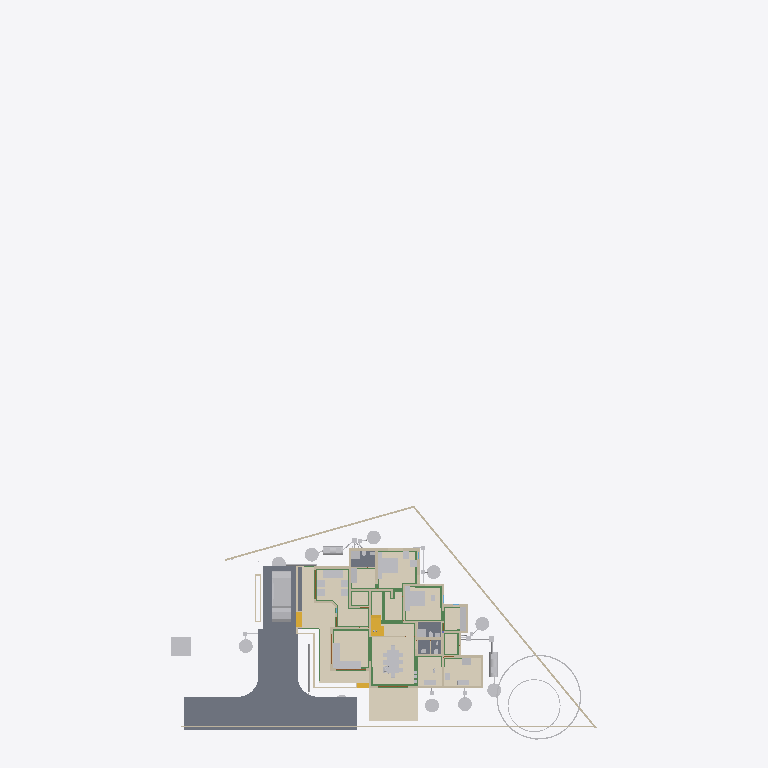
Plan cut of the same IFC building model at storey '00' (level 0.00 m, cut at 1.40 m), seen from above with north up, elements coloured by IFC class (only those large enough to see are counted): 40 other elements (light grey), 32 walls (beige), 23 beams (green), 5 slabs (grey), 5 coverings (cream), 4 stair flights (yellow), 3 doors (brown). Cut surfaces are drawn darker.
Extent 43.3 m × 72.3 m × 25.5 m (x, y, z). Storeys (13): 00 at 0.00 m; AC at 0.00 m; Plumbing at 0.00 m; Footing at 0.00 m; Verandah at 0.00 m; GFWall at 0.00 m; schedule at 0.00 m; GF at 0.45 m; Electrical at 1.20 m; GFLintel at 2.55 m; FF at 3.60 m; FFLintel at 5.80 m; SF at 6.45 m. Elements (1189): 271 IfcWall, 185 IfcBeam, 126 IfcColumn, 74 IfcPipeSegment, 69 IfcSwitchingDevice, 64 IfcCableCarrierSegment, 47 IfcFurniture, 46 IfcWindow, 45 IfcDoor, 40 IfcElectricDistributionBoard, 38 IfcJunctionBox, 27 IfcSlab.

HEADER;
FILE_DESCRIPTION(('ViewDefinition[DesignTransferView]'),'2;1');
FILE_NAME('AnilIFC.ifc','2025-12-16T18:28:55+05:30',('Arunarchitect','arunmr801@gmail.com'),('',''),'IfcOpenShell 0.8.4','Bonsai 0.8.4','Nobody');
FILE_SCHEMA(('IFC4X3'));
ENDSEC;
DATA;
#1=IFCPROJECT('0$WNUybvfAYORhaB4XNFsz',$,'My Project',$,$,$,$,(#14,#26),#9);
#30=IFCSITE('3M0IN1zgbAER3qQbvbHEyN',$,'My Site',$,$,#21593,$,$,$,$,$,$,$,$);
#2446=IFCSITE('1Q_c7uVcTCngKTLSlSECoW',$,'Site',$,$,#21603,#2459,$,$,$,$,$,$,$);
#36=IFCBUILDING('1$IA7hdqP7iPKszbJPMQXv',$,'AnilBuilding',$,$,#21598,$,$,$,$,$,$);
#42=IFCBUILDINGSTOREY('2kIwN_l2HEff17hxWulS$t',$,'00',$,$,#21448,$,$,$,$);
#96=IFCBUILDINGSTOREY('1ytHU9NMr9xuhR6nOuParS',$,'GF',$,$,#259126,$,$,$,$);
#113=IFCBUILDINGSTOREY('02Wk4pOKz6S8OjqfsSxw3f',$,'FF',$,$,#212981,$,$,$,$);
#12120=IFCBUILDINGSTOREY('30jjxh13H5ZfRPWBSBUv3P',$,'GFLintel',$,$,#205699,$,$,$,$);
#63201=IFCBUILDINGSTOREY('29$z2S3$n8RvRPKj7iW$sZ',$,'SF',$,$,#63429,$,$,$,$);
#254164=IFCBUILDINGSTOREY('0hSkQ7R7j6iwbn$mabHG_z',$,'AC',$,$,#254180,$,$,$,$);
#254475=IFCBUILDINGSTOREY('17e8_SOoX1N969VhM7p27j',$,'Plumbing',$,$,#254491,$,$,$,$);
#276300=IFCBUILDINGSTOREY('2Qmj$XeZb8nw_ZcmXcYRB7',$,'FFLintel',$,$,#276326,$,$,$,$);
#292157=IFCBUILDINGSTOREY('1BrinBLvn9VPZ2DwTGsjMK',$,'Footing',$,$,#292173,$,$,$,$);
#293765=IFCBUILDINGSTOREY('3pVexKP5P8iukW5Nd8aFrc',$,'Verandah',$,$,#293781,$,$,$,$);
#297723=IFCBUILDINGSTOREY('2pr7wGpJ56cP6TafPwDVS2',$,'GFWall',$,$,#297739,$,$,$,$);
#310266=IFCBUILDINGSTOREY('1nR_hxgln2egxOZBXRaUnL',$,'schedule',$,$,#310282,$,$,$,$);
#316611=IFCBUILDINGSTOREY('2LRAlnEnr8vBpshAssS5bz',$,'Electrical',$,$,#318048,$,$,$,$);
#102656=IFCSLAB('0PC2wOFKfA58MASSpvqWe1',$,'Slab',$,$,#260181,#102677,$,$);
#262073=IFCCOVERING('30fSC4O5j3CB$Dk5H7lFs0',$,'Covering.002',$,$,#351506,#262087,$,$);
#277722=IFCCOVERING('2qKwhCDGX0KgYMPSj_J_bq',$,'Covering.001',$,$,#277771,#277738,$,$);
#277772=IFCCOVERING('3MYM6S3Jf0_O8wl3_PMk7D',$,'Covering.001',$,$,#277855,#277788,$,$);
#97782=IFCSLAB('2H_RNqbb95NBqUBEz4KwU3',$,'Slab',$,$,#297238,#97803,$,$);
#9759=IFCVEHICLE('1oADfEVWn0tPCUY0EM8eBG',$,'Vehicle',$,$,#44509,#9791,$,$);
#14987=IFCWALL('3QvJTaeo13jR4q00Btfvpq',$,'Wall',$,$,#70690,#14998,$,$);
#15105=IFCWALL('2$tbsWQJT3PftHdFdSZRzF',$,'Wall',$,$,#299408,#15116,$,$);
#245824=IFCEARTHWORKSCUT('3BB3EOeNDBbh3wKPIfxmm_',$,'test',$,$,#245839,#245834,$,.BASE_EXCAVATION.);
#342427=IFCCOVERING('3Ja9gY2aD49xtrU4yyEjR$',$,'Covering',$,$,#342466,#342438,$,$);
#25612=IFCFURNITURE('2akChVyKvEohXfhOaKw10T',$,'Furniture',$,$,#259196,#25644,$,$);
#14884=IFCWALL('0MuvIxI8bFFxmzWw1hEsL7',$,'Wall',$,$,#70633,#14890,$,$);
#76381=IFCGEOGRAPHICELEMENT('2pfiLi3vv79x_8U6RE3CYp',$,'GeographicElement',$,$,#76413,#76449,$,$);
#25270=IFCFURNITURE('1LH09B9mjBF9cFS_bJydOX',$,'Furniture',$,$,#411184,#25301,$,$);
#18777=IFCFURNITURE('1aP3zeWsL0ZQXEuRipuWXs',$,'Furniture',$,$,#331035,#328914,$,$);
#260886=IFCSLAB('0bDQP6tcn4Og7Qe7jnH8Ym',$,'Slab',$,$,#297213,#260897,$,$);
#306840=IFCFURNITURE('36fJsTb99Eyh2vWH1pKTwS',$,'Furniture',$,$,#411334,#306839,$,$);
#261115=IFCSLAB('22RkFxv3DEL8I9nMeh78Jw',$,'Slab',$,$,#297178,#261126,$,$);
#261084=IFCSLAB('2seLeMeHD9zgkmalz8MFZW',$,'Slab',$,$,#297173,#261095,$,$);
#341357=IFCCOVERING('3467yPte9AhfGrgxN2c88g',$,'Covering',$,$,#367991,#341372,$,$);
#188=IFCWALL('1PzxetMNn7avsyHCxKbrs1',$,'Wall',$,$,#297940,#199,$,$);
#153032=IFCBEAM('0Lg9H3X11CLvuYUlttgRuM',$,'Beam',$,$,#293039,#153043,$,$);
#604=IFCWALL('0vQHFjq6DDjRfeuf4$xxQH',$,'Wall',$,$,#297780,#615,$,$);
#17628=IFCFURNITURE('17qZxJfnjAUwxgeyWuttn3',$,'Furniture',$,$,#259161,#17627,$,$);
#284019=IFCTANK('3qRYh8yDL4d9WNkul5R4RQ',$,'Tank',$,$,#284038,#284188,$,$);
#255038=IFCWASTETERMINAL('3rfLcqKxX4Kf8swMGSeBcG',$,'WasteTerminal',$,$,#255070,#255049,$,$);
#255278=IFCWASTETERMINAL('286XWqxB1CQORdGIeRnK4U',$,'WasteTerminal',$,$,#255413,#255289,$,$);
#255010=IFCWASTETERMINAL('04n5z4SPz4qQLjx2oBzJTv',$,'WasteTerminal',$,$,#255037,#255021,$,$);
#280437=IFCWASTETERMINAL('0ACW8ZK3T9sgaU1NqdioGs',$,'WasteTerminal',$,$,#280464,#280448,$,$);
#309740=IFCWASTETERMINAL('2jDW2cXYnE$OMVBI7YaoBX',$,'WasteTerminal',$,$,#309805,#309751,$,$);
#309763=IFCWASTETERMINAL('0oHg7IQh15MB6n5T8_C62Y',$,'WasteTerminal',$,$,#309810,#309774,$,$);
#280652=IFCWASTETERMINAL('2_588ThEj9XPXM8Y8EhZzP',$,'WasteTerminal',$,$,#280694,#280663,$,$);
#299=IFCWALL('3YOHcsAdT3PO$57Bo2wlO0',$,'Wall',$,$,#297765,#310,$,$);
#25314=IFCFURNITURE('0Rgq7HzdzEhvU_dNff47Wu',$,'Furniture',$,$,#259191,#25343,$,$);
#309811=IFCWASTETERMINAL('2uVJUZjwn0LwzRVFqSxTma',$,'WasteTerminal',$,$,#309853,#309822,$,$);
#74869=IFCGEOGRAPHICELEMENT('3qyTpdBrLCaxCPBVEhKmZp',$,'GeographicElement',$,$,#76320,#74901,$,$);
#284039=IFCTANK('1p025r55j11QhHfJRz6BGC',$,'Tank',$,$,#309800,#284052,$,$);
#351490=IFCSTAIRFLIGHT('3EppzatP9FdO4c4AJZih_4',$,'StairFlight',$,$,#377990,#351489,$,2,1,0.169290006160736,0.100000001490116,.STRAIGHT.);
#149790=IFCBEAM('1a$n3x3YjFg97HuR3xHsyR',$,'Beam',$,$,#292629,#149801,$,$);
#516=IFCWALL('0kHakQ$Fb8lPUKd_GxCfr6',$,'Wall',$,$,#297810,#527,$,$);
#10353=IFCSTAIRFLIGHT('2Zm0rZgTbDdgxMEp5bq$9_',$,'StairFlight',$,$,#377985,#10385,$,12,11,0.169285833835602,0.150000005960464,.STRAIGHT.);
#57461=IFCWALL('22p$gjPlf4_fmH50hLiwEg',$,'Wall',$,$,#165724,#57472,$,$);
#153666=IFCBEAM('0MIPwZEUXATv$BBWagWbD4',$,'Beam',$,$,#292534,#153677,$,$);
#280465=IFCWASTETERMINAL('1uBGk1gxzE9hTrqFRynQQB',$,'WasteTerminal',$,$,#280637,#280476,$,$);
#699=IFCWALL('1YEXD_311BPxR14yKIlEMz',$,'Wall',$,$,#297745,#710,$,$);
#423=IFCWALL('1yZ5GwNe15fArSzrc3cNGE',$,'Wall',$,$,#298005,#434,$,$);
#130=IFCWALL('04CHTr6Lj4wPvBnmyPYJ6Z',$,'Wall',$,$,#297815,#138,$,$);
#154183=IFCBEAM('0Yihe8znn258ntGVME035D',$,'Beam',$,$,#292524,#154194,$,$);
#154273=IFCBEAM('1XRnEmK9H0BQ9w5Vz4gh4C',$,'Beam',$,$,#292359,#154284,$,$);
#36450=IFCWALL('1bzvSivc55Gu6ANT5eBo$k',$,'Wall',$,$,#328679,#36462,$,$);
#209645=IFCBEAM('33d3d9YYb0d9QQ2WCwOwLo',$,'Beam',$,$,#298212,#209656,$,$);
#454=IFCWALL('1cEUYXkQ18g8A2AkmtiTwk',$,'Wall',$,$,#297855,#465,$,$);
#268=IFCWALL('2RgLl6fRz15frDI_PC4t9e',$,'Wall',$,$,#297990,#279,$,$);
#252257=IFCPIPESEGMENT('1RqUWIGuv25gO4msIGhaL6',$,'PipeSegment',$,$,#309969,#252291,$,.FLEXIBLESEGMENT.);
#6545=IFCSTAIRFLIGHT('3mjK21MVj5Wxp88atmNL9l',$,'StairFlight',$,$,#60989,#6544,$,2,1,0.150000005960464,0.25,.STRAIGHT.);
#25161=IFCFURNITURE('3ia0j471fEl9_3EcPDtlMf',$,'Furniture',$,$,#259186,#29497,$,$);
#59003=IFCWALL('0QbKQ4QwXCE91xtueIIBH_',$,'Wall',$,$,#165935,#59014,$,$);
#29358=IFCWALL('3U3_2IE6LES8tAXzbZT3By',$,'Wall',$,$,#297965,#29370,$,$);
#154500=IFCBEAM('080XFfqrn6FfLsy8Inj5Im',$,'Beam',$,$,#292579,#154511,$,$);
#1217=IFCWALL('2Q5YCkzor9Ngjftvgr0hJV',$,'Wall',$,$,#297770,#1228,$,$);
#842=IFCWALL('3BP$Kj7eL8rfLzufr5wfXy',$,'Wall',$,$,#297980,#853,$,$);
#23313=IFCSANITARYTERMINAL('2AQwLasl50KvvqUmlCa0I7',$,'SanitaryTerminal',$,$,#260441,#23345,$,$);
#25356=IFCSANITARYTERMINAL('0DGlzq0Xv7KwIjCvA14zlk',$,'SanitaryTerminal',$,$,#260511,#25369,$,$);
#1440=IFCWALL('3GLM2Z4Pf1HOc7RaVPeooN',$,'Wall',$,$,#350515,#1451,$,$);
#82229=IFCWALL('1dZywMfXH8hBJcwgdnriym',$,'Wall',$,$,#297825,#82266,$,$);
#85080=IFCELECTRICAPPLIANCE('3r3ymMflv8O8jCD$O86PPW',$,'ElectricAppliance',$,$,#370268,#85111,$,$);
#1657=IFCWALL('1k5DFfksL0DBm8B9dpCj$F',$,'Wall',$,$,#297920,#1668,$,$);
#152267=IFCBEAM('0fm6yBtbr6jhrDshJ366vP',$,'Beam',$,$,#292179,#152278,$,$);
#222626=IFCBEAM('0rFvcNLZ9CSuFVM_t9qACn',$,'Beam',$,$,#292444,#222637,$,$);
#252367=IFCPIPESEGMENT('0njwPSPkTE69uuxWTTWEwq',$,'PipeSegment',$,$,#254797,#252401,$,.FLEXIBLESEGMENT.);
#15970=IFCSTAIRFLIGHT('1zHrWCwoH2Gge8QEURBHHz',$,'StairFlight',$,$,#21483,#16200,$,2,1,0.150000005960464,0.25,.STRAIGHT.);
#19988=IFCWALL('1w6VKMxRj2hObZ_QLhIAvk',$,'Wall',$,$,#297910,#19999,$,$);
#22162=IFCFURNITURE('1HAj9Qqb15fxKqqLnUY5tx',$,'Furniture',$,$,#259171,#22194,$,$);
#22214=IFCFURNITURE('0KTzOcFqX39OX7TZqBe6XZ',$,'Furniture',$,$,#259176,#22227,$,$);
#142688=IFCBEAM('3jWxCzRf90ZA$ozhyG4v$5',$,'Beam',$,$,#292509,#142699,$,$);
#48854=IFCBEAM('3U47t32W1D9x3RIjIi17rc',$,'Beam',$,$,#259331,#48865,$,$);
#392=IFCWALL('3Qya9ZYJP97B1xsfIiUBer',$,'Wall',$,$,#297960,#403,$,$);
#143319=IFCBEAM('0V9DhTkjr258F91gdhn0vo',$,'Beam',$,$,#292479,#143330,$,$);
#1892=IFCWALL('2btlAvQzb6KvChKkPyT1tL',$,'Wall',$,$,#298065,#1903,$,$);
#22327=IFCFURNITURE('2JUXPztkjFqBln5k4xn9m1',$,'Furniture',$,$,#259166,#22340,$,$);
#22355=IFCFURNITURE('1ER_YDI7H04eJegewwbPZx',$,'Furniture',$,$,#259181,#22368,$,$);
#22388=IFCFURNITURE('31n1J_$I57pu5jDAm8k1r8',$,'Furniture',$,$,#259296,#22401,$,$);
#22421=IFCFURNITURE('2zy8cDFfn09g6xCglxdYzf',$,'Furniture',$,$,#259301,#22434,$,$);
#149583=IFCBEAM('0jjyRdsLz72vam6tv77R1y',$,'Beam',$,$,#292904,#149594,$,$);
#1756=IFCWALL('1k48VKPdv0Vg_oNqsf$EZh',$,'Wall',$,$,#298060,#1767,$,$);
#220591=IFCWALL('3GMSJZXA14vBkb5sJHOMvl',$,'Wall',$,$,#298035,#220628,$,$);
#38948=IFCWALL('0ipxxeBA962ABePks$Jpav',$,'Wall',$,$,#166017,#38979,$,$);
#150465=IFCBEAM('3oiz4vW992SAq93f3Yx8gc',$,'Beam',$,$,#292439,#150476,$,$);
#73000=IFCWALL('3z7g50jMX4Rh8$1_kKCMxL',$,'Wall',$,$,#165780,#73011,$,$);
#153439=IFCBEAM('3k4QZ9NhjDhQ7yUu3SdSim',$,'Beam',$,$,#292959,#153450,$,$);
#305034=IFCFURNITURE('2HG$ZtyK9DS8mUgIARljZX',$,'Furniture',$,$,#368016,#305049,$,$);
#57537=IFCWALL('0RVWYaWSX1oeXNJZV9D28p',$,'Wall',$,$,#165897,#57548,$,$);
#113194=IFCWALL('1WVu$Hs8fEuOKpLmv8LTuy',$,'Wall',$,$,#298025,#113205,$,$);
#154605=IFCBEAM('3Jo_BB1Jn9lP79LVAgbguH',$,'Beam',$,$,#293009,#154616,$,$);
#149293=IFCBEAM('3WpXXyyJTEoeL1dkWbPu3Q',$,'Beam',$,$,#292589,#149304,$,$);
#304848=IFCFURNITURE('3vLfozTs56VO9aa8nlCLc4',$,'Furniture',$,$,#369868,#304863,$,$);
#248712=IFCDISTRIBUTIONCHAMBERELEMENT('3YPEoztXbA9geg6S_$dB01',$,'DistributionChamberElement',$,$,#309843,#248725,$,$);
#153761=IFCBEAM('0JE0A_M8D9_egBrIEG$q7Y',$,'Beam',$,$,#292859,#153772,$,$);
#368017=IFCELECTRICAPPLIANCE('0mfaMXaQD0IAUjg5OiJCQx',$,'ElectricAppliance',$,$,#368613,#368306,$,$);
#150004=IFCBEAM('0Wq3PonavD4woKKxMkERIJ',$,'Beam',$,$,#292699,#150015,$,$);
#150491=IFCBEAM('2osefDFyT39RvPBFJKNEEC',$,'Beam',$,$,#292939,#150502,$,$);
#351163=IFCWALL('2zhWBsvuH7CvvQjAQ0cXt9',$,'Wall',$,$,#351221,#351162,$,$);
#202652=IFCBEAM('2dpWw$1ijB2hyQRYzBJDTk',$,'Beam',$,$,#292324,#202663,$,$);
#945=IFCWALL('3f0b5i_z5A1wo_s5RrCXKn',$,'Wall',$,$,#297870,#956,$,$);
#144803=IFCBEAM('2OuRUCzhHE8fZp3WokZlnr',$,'Beam',$,$,#292319,#144814,$,$);
#142134=IFCBEAM('14qZT0W4L2H8jVZf6E8d6q',$,'Beam',$,$,#293014,#142145,$,$);
#12250=IFCDOOR('2BRBKprhj7ox11yrDLu5ws',$,'Door',$,$,#347493,#36046,'14',$,$,$,$,$);
#246447=IFCDISTRIBUTIONCHAMBERELEMENT('20xH3CzrT2FQRYxMcWb88O',$,'DistributionChamberElement',$,$,#254857,#246460,$,$);
#248693=IFCDISTRIBUTIONCHAMBERELEMENT('1$jVvaEZ9EAAI$Eo1I7z1v',$,'DistributionChamberElement',$,$,#309838,#248706,$,$);
#252998=IFCDISTRIBUTIONCHAMBERELEMENT('2tOGDYxxD48BmFsFs$LazS',$,'DistributionChamberElement',$,$,#254837,#253011,$,$);
#345679=IFCDOOR('2bedH1PezAq81aXx68$$D5',$,'Door',$,$,#346937,#345687,$,$,$,$,$,$);
#345601=IFCDOOR('1iZkmp$6H4KOx_6AYWPvEY',$,'Door',$,$,#346910,#364572,$,$,$,$,$,$);
ENDSEC;
